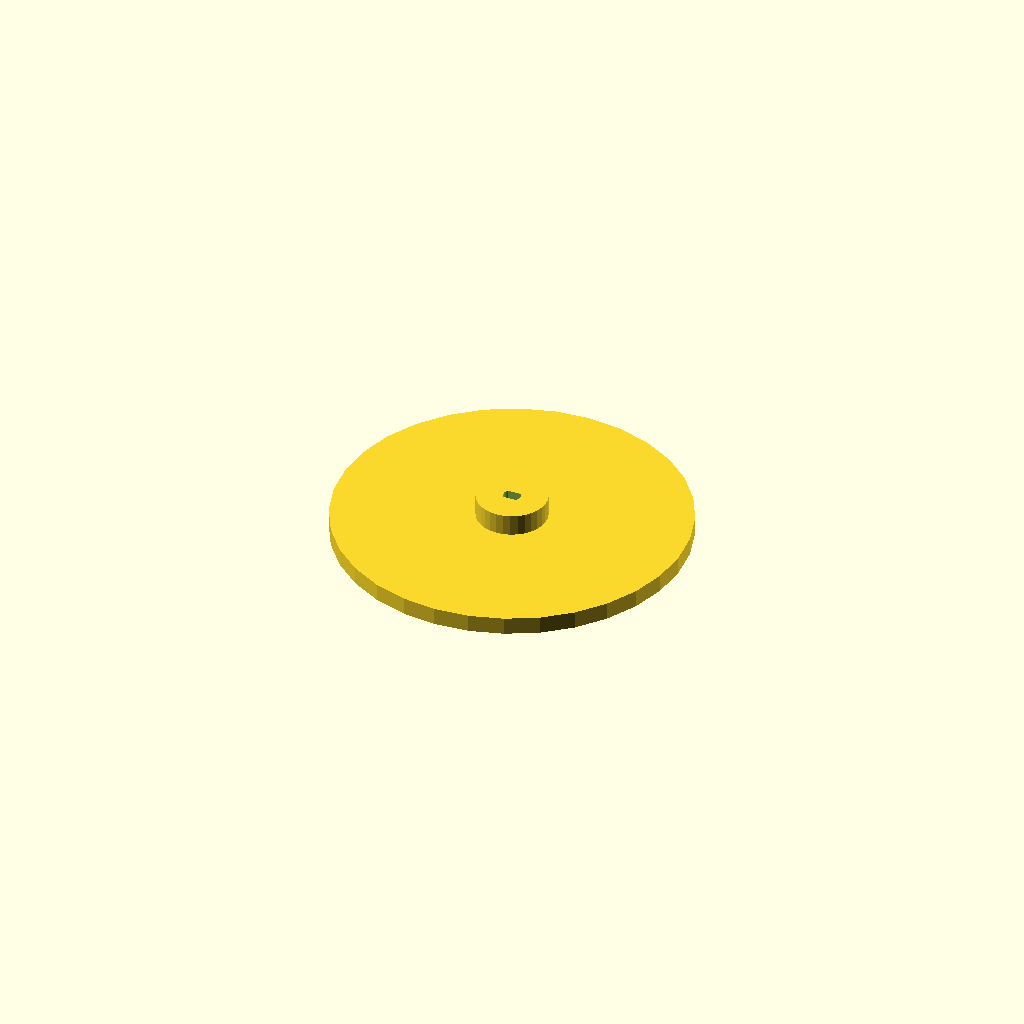
Cell 1 — every parameter at its default value.
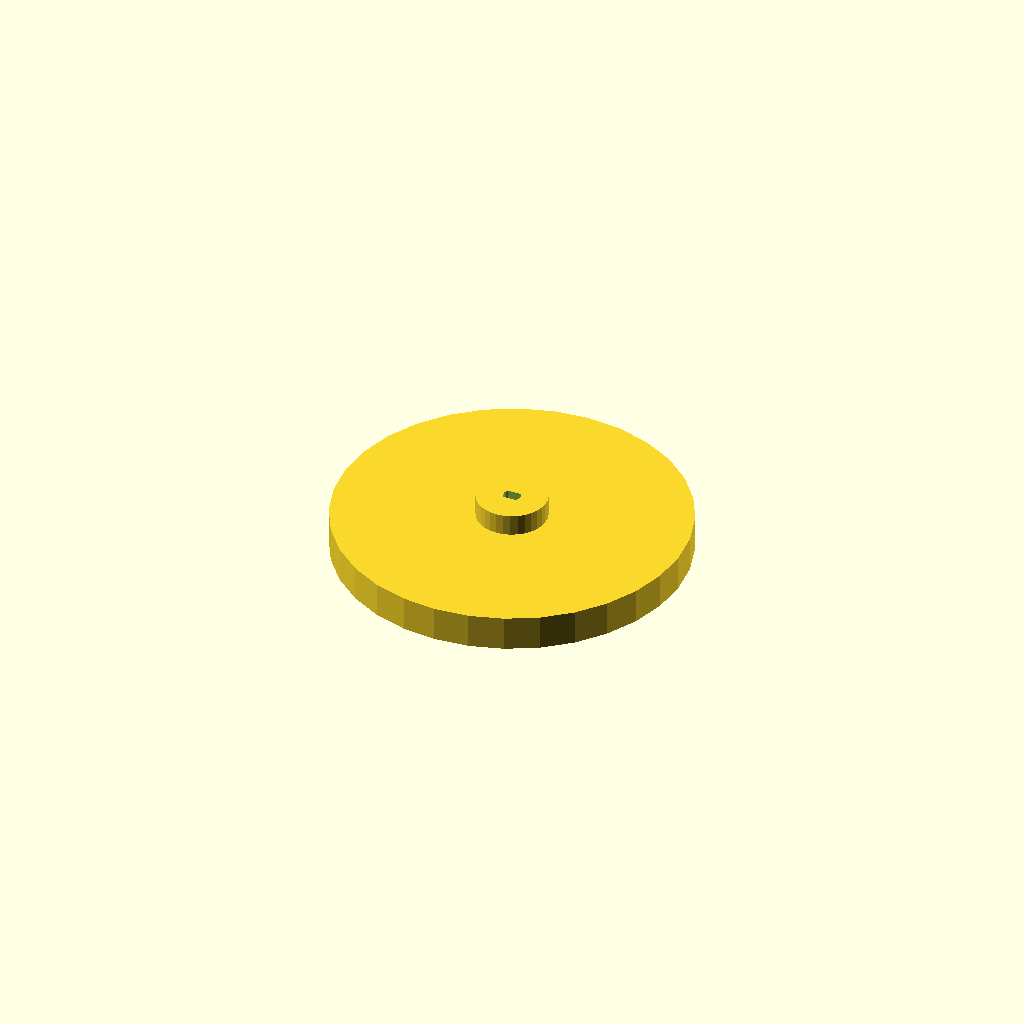
Cell 2: plato_h = 10 (everything else at default).
All cells are drawn from one camera (rotation 55°, 0°, 25°, orthographic, colour scheme Cornfield), so only the parameter changes between them.
The OpenSCAD source (maker/2-3d-scan/models/table.scad):
$fn = 32;

tolerance=0.25;

d = 4.7 + tolerance;
h = 6.1;
u = 0.05;
sub_h = 2.9 + tolerance;
shaft_d = 20;

plato_h = 5;
plato_d = 100;

union() {
    difference() {
        cylinder(h=h, d=shaft_d);
        
        translate([0, 0, -u]) {
            intersection() {
                cylinder(h=h + 2 * u, d=d);

                translate([0, 0, h / 2 + u]) {
                    cube([d, sub_h, h + 2 * u], center=true);
                }
            }
        }
    }

    translate([0, 0, -plato_h]) {
        cylinder(h=plato_h, d=plato_d);
    }
}
Customizer parameters (derived from the source; name, type, default, range or options):
tolerance: number, default 0.25
h: number, default 6.1
u: number, default 0.05
shaft_d: number, default 20
plato_h: number, default 5
plato_d: number, default 100
